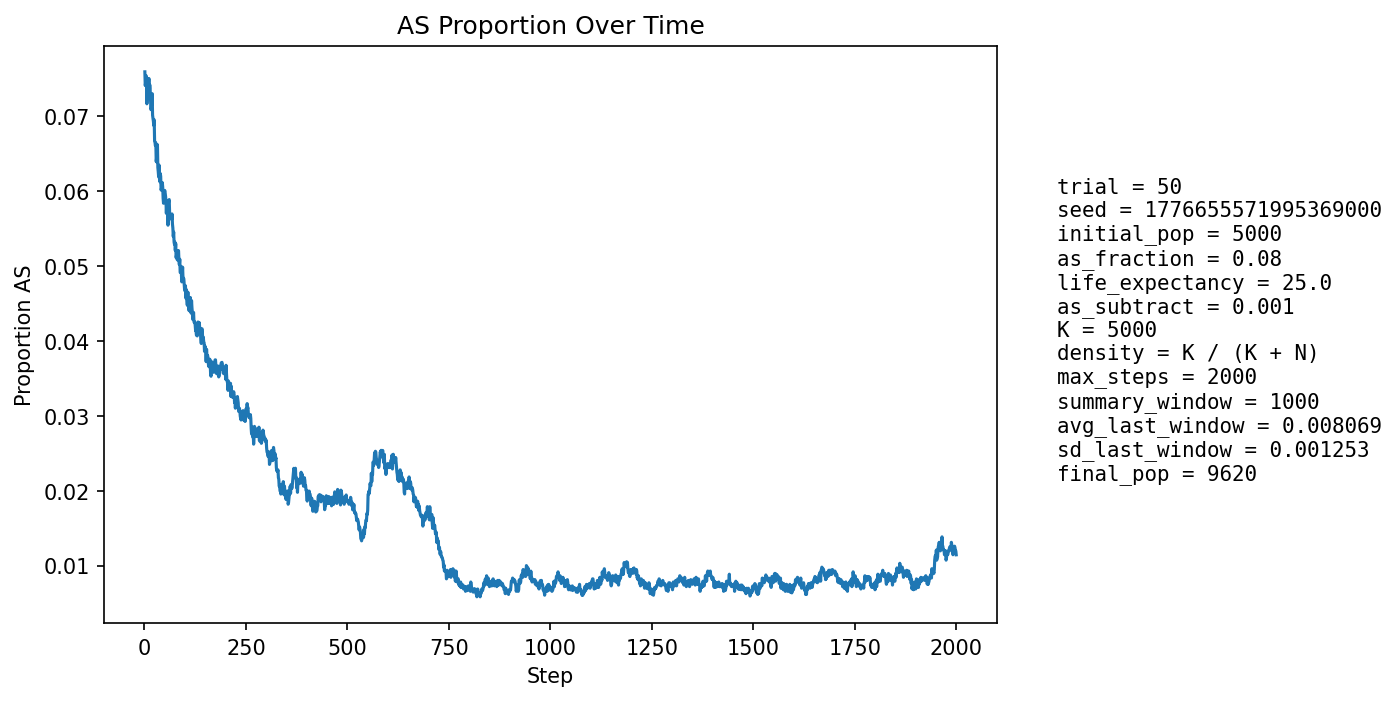

Data behind this chart, as committed beside it:
step, population_size, births, newborn_AA, newborn_AS, newborn_SS, prop_newborn_AA, prop_newborn_AS, prop_newborn_SS, prop_repro_AA, prop_repro_AS, prop_AS_population
1, 5400, 1295, 1210, 85, 0, 0.9344, 0.06564, 0.0, 0.9212, 0.07876, 0.07593
2, 5588, 1247, 1165, 82, 0, 0.9342, 0.06576, 0.0, 0.9214, 0.07864, 0.07409
3, 5757, 1226, 1133, 91, 2, 0.9241, 0.07423, 0.001631, 0.9214, 0.07855, 0.07452
4, 5914, 1214, 1115, 97, 2, 0.9185, 0.0799, 0.001647, 0.9203, 0.07966, 0.07541
5, 6140, 1291, 1194, 95, 2, 0.9249, 0.07359, 0.001549, 0.9237, 0.07632, 0.07443
6, 6364, 1339, 1253, 83, 3, 0.9358, 0.06199, 0.00224, 0.9263, 0.07373, 0.07165
7, 6586, 1374, 1266, 104, 4, 0.9214, 0.07569, 0.002911, 0.9263, 0.07367, 0.07303
8, 6796, 1398, 1275, 118, 5, 0.912, 0.08441, 0.003577, 0.9256, 0.07438, 0.07504
9, 7018, 1434, 1332, 101, 1, 0.9289, 0.07043, 0.0006974, 0.9258, 0.07417, 0.07338
10, 7242, 1471, 1359, 110, 2, 0.9239, 0.07478, 0.00136, 0.9281, 0.07185, 0.07401
11, 7463, 1505, 1383, 119, 3, 0.9189, 0.07907, 0.001993, 0.9275, 0.07246, 0.07504
12, 7679, 1535, 1429, 104, 2, 0.9309, 0.06775, 0.001303, 0.926, 0.07397, 0.07332
13, 7856, 1536, 1417, 117, 2, 0.9225, 0.07617, 0.001302, 0.9263, 0.07367, 0.07421
14, 8022, 1551, 1437, 112, 2, 0.9265, 0.07221, 0.001289, 0.9255, 0.07449, 0.07367
15, 8176, 1570, 1463, 103, 4, 0.9318, 0.06561, 0.002548, 0.9249, 0.0751, 0.07216
16, 8324, 1593, 1491, 101, 1, 0.936, 0.0634, 0.0006277, 0.9266, 0.07337, 0.07088
17, 8448, 1606, 1490, 113, 3, 0.9278, 0.07036, 0.001868, 0.9262, 0.07385, 0.07114
18, 8569, 1617, 1493, 122, 2, 0.9233, 0.07545, 0.001237, 0.9257, 0.07425, 0.07212
19, 8683, 1628, 1500, 128, 0, 0.9214, 0.07862, 0.0, 0.9271, 0.0729, 0.07302
20, 8783, 1638, 1537, 99, 2, 0.9383, 0.06044, 0.001221, 0.9297, 0.07027, 0.07014
21, 8877, 1648, 1539, 109, 0, 0.9339, 0.06614, 0.0, 0.9298, 0.07022, 0.06973
22, 8958, 1655, 1543, 111, 1, 0.9323, 0.06707, 0.0006042, 0.9293, 0.07074, 0.06932
23, 9031, 1661, 1549, 111, 1, 0.9326, 0.06683, 0.000602, 0.9284, 0.07158, 0.06876
24, 9091, 1666, 1539, 122, 5, 0.9238, 0.07323, 0.003001, 0.9301, 0.06993, 0.06952
25, 9152, 1673, 1579, 94, 0, 0.9438, 0.05619, 0.0, 0.9315, 0.06852, 0.06665
26, 9202, 1678, 1569, 107, 2, 0.935, 0.06377, 0.001192, 0.9322, 0.06782, 0.06651
27, 9248, 1682, 1572, 107, 3, 0.9346, 0.06361, 0.001784, 0.9324, 0.06762, 0.06607
28, 9286, 1685, 1567, 115, 3, 0.93, 0.06825, 0.00178, 0.9311, 0.06894, 0.06644
29, 9322, 1688, 1593, 93, 2, 0.9437, 0.05509, 0.001185, 0.9335, 0.06654, 0.06393
30, 9356, 1691, 1581, 109, 1, 0.9349, 0.06446, 0.0005914, 0.9348, 0.06522, 0.06445
31, 9384, 1694, 1586, 104, 4, 0.9362, 0.06139, 0.002361, 0.9357, 0.06434, 0.06383
32, 9412, 1697, 1564, 131, 2, 0.9216, 0.0772, 0.001179, 0.9345, 0.06555, 0.06619
33, 9435, 1699, 1607, 91, 1, 0.9459, 0.05356, 0.0005886, 0.9361, 0.06393, 0.06317
34, 9456, 1699, 1600, 97, 2, 0.9417, 0.05709, 0.001177, 0.9364, 0.0636, 0.06261
35, 9471, 1700, 1601, 97, 2, 0.9418, 0.05706, 0.001176, 0.9373, 0.06267, 0.06187
36, 9484, 1702, 1577, 122, 3, 0.9266, 0.07168, 0.001763, 0.9354, 0.06457, 0.06348
37, 9501, 1703, 1600, 103, 0, 0.9395, 0.06048, 0.0, 0.937, 0.06303, 0.06231
38, 9519, 1704, 1609, 95, 0, 0.9442, 0.05575, 0.0, 0.9379, 0.06211, 0.06125
39, 9527, 1705, 1591, 112, 2, 0.9331, 0.06569, 0.001173, 0.9386, 0.06139, 0.06235
40, 9536, 1705, 1599, 104, 2, 0.9378, 0.061, 0.001173, 0.9374, 0.06256, 0.06198
41, 9545, 1707, 1615, 89, 3, 0.9461, 0.05214, 0.001757, 0.9371, 0.06287, 0.06014
42, 9556, 1708, 1607, 100, 1, 0.9409, 0.05855, 0.0005855, 0.9384, 0.06157, 0.06038
43, 9563, 1709, 1605, 101, 3, 0.9391, 0.0591, 0.001755, 0.9377, 0.06232, 0.06034
44, 9569, 1709, 1598, 111, 0, 0.935, 0.06495, 0.0, 0.9387, 0.06128, 0.06113
45, 9567, 1708, 1603, 104, 1, 0.9385, 0.06089, 0.0005855, 0.9397, 0.06028, 0.06052
46, 9572, 1709, 1617, 91, 1, 0.9462, 0.05325, 0.0005851, 0.9401, 0.05986, 0.05903
47, 9576, 1709, 1615, 93, 1, 0.945, 0.05442, 0.0005851, 0.9404, 0.05964, 0.05838
48, 9578, 1709, 1597, 112, 0, 0.9345, 0.06554, 0.0, 0.9404, 0.0596, 0.05972
49, 9580, 1709, 1599, 106, 4, 0.9356, 0.06202, 0.002341, 0.9404, 0.0596, 0.05981
50, 9585, 1710, 1603, 106, 1, 0.9374, 0.06199, 0.0005848, 0.9412, 0.05876, 0.06009
51, 9588, 1710, 1609, 101, 0, 0.9409, 0.05906, 0.0, 0.9423, 0.05774, 0.05976
52, 9594, 1711, 1613, 97, 1, 0.9427, 0.05669, 0.0005845, 0.9409, 0.05909, 0.05931
53, 9592, 1710, 1614, 95, 1, 0.9439, 0.05556, 0.0005848, 0.9401, 0.0599, 0.05869
54, 9592, 1711, 1625, 85, 1, 0.9497, 0.04968, 0.0005845, 0.9397, 0.0603, 0.05703
55, 9590, 1711, 1597, 109, 5, 0.9334, 0.06371, 0.002922, 0.9399, 0.06008, 0.0585
56, 9596, 1710, 1605, 105, 0, 0.9386, 0.0614, 0.0, 0.9413, 0.05871, 0.05867
57, 9594, 1711, 1625, 82, 4, 0.9497, 0.04793, 0.002338, 0.9419, 0.05807, 0.0567
58, 9595, 1711, 1629, 80, 2, 0.9521, 0.04676, 0.001169, 0.9429, 0.05706, 0.05545
59, 9594, 1711, 1590, 120, 1, 0.9293, 0.07013, 0.0005845, 0.9415, 0.05847, 0.05837
60, 9597, 1711, 1600, 110, 1, 0.9351, 0.06429, 0.0005845, 0.9415, 0.05848, 0.05877
... 1,940 more rows
